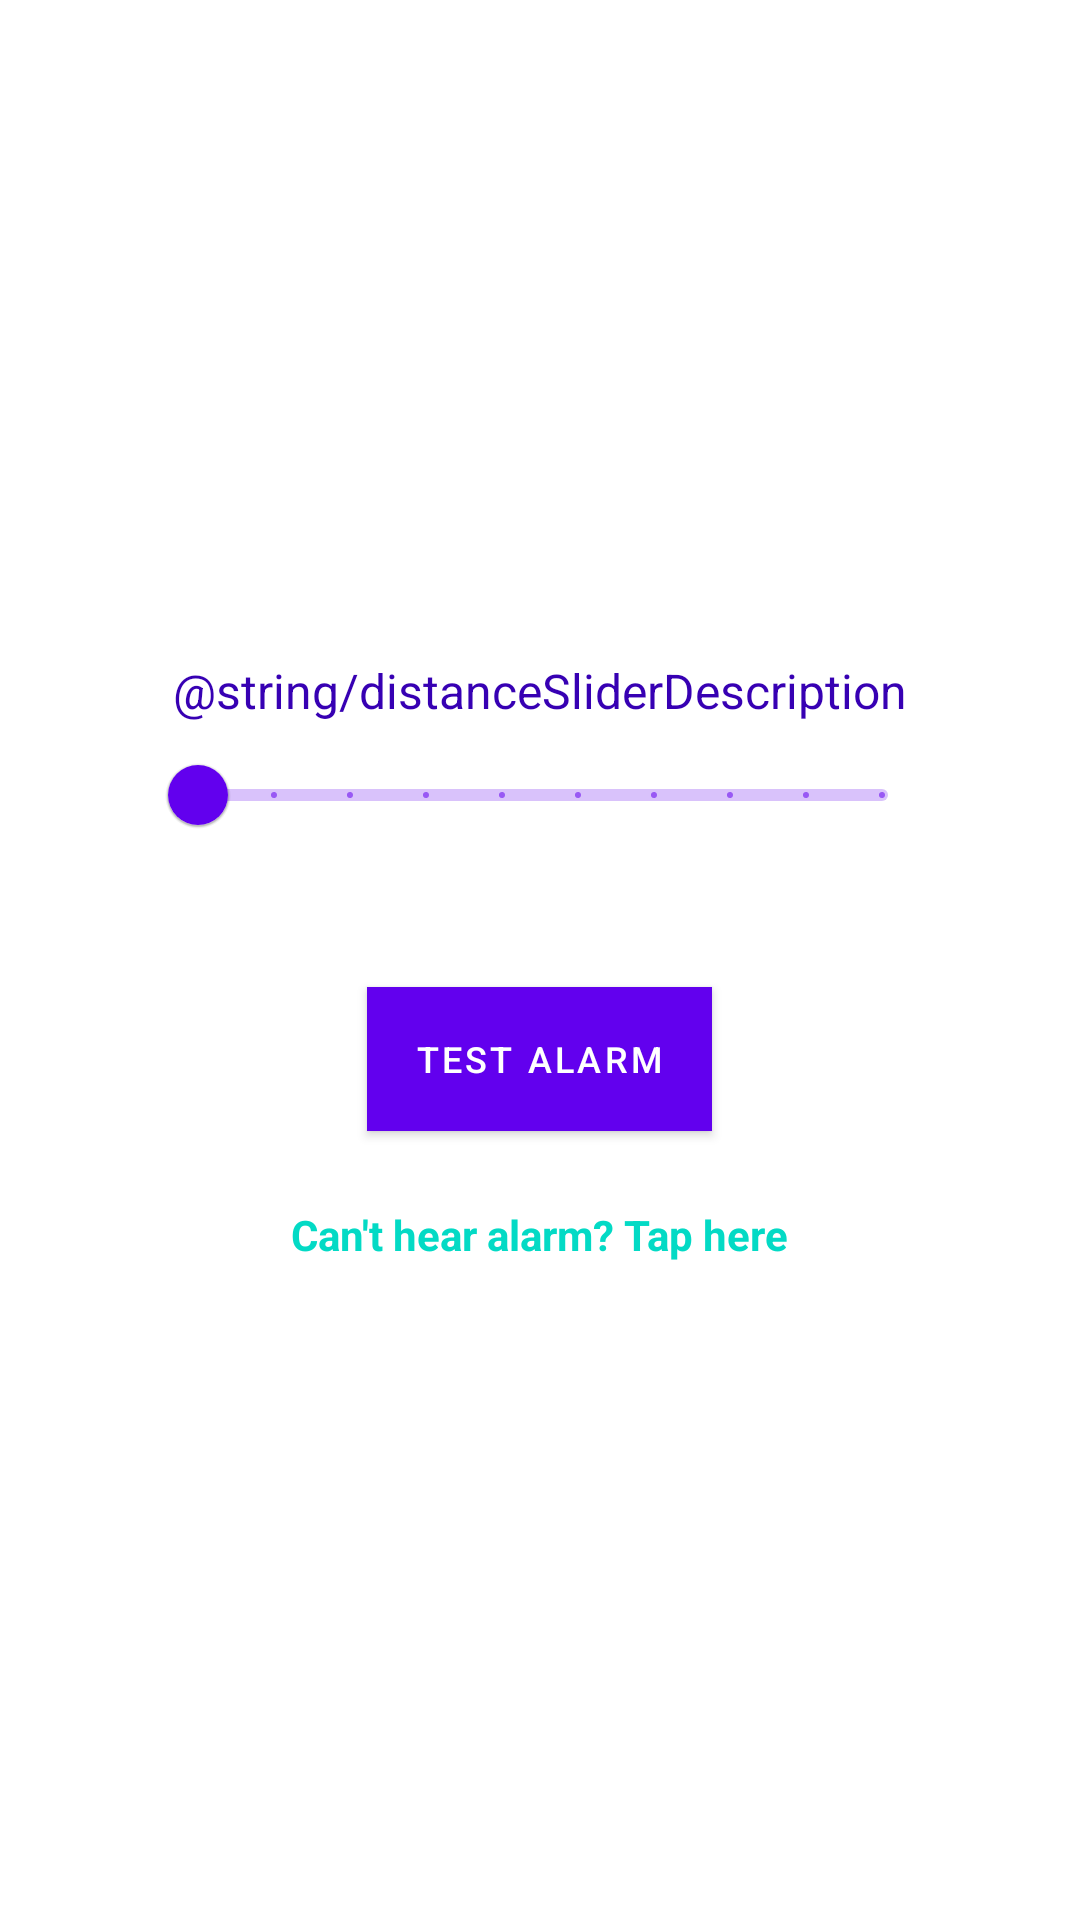

Write the Android layout XML for this screen, with the resource values it uses.
<!-- AndroidManifest.xml: application theme Theme.DublinBusAlarm -->
<!-- res/layout/fragment_settings.xml -->
<?xml version="1.0" encoding="utf-8"?>
<layout xmlns:android="http://schemas.android.com/apk/res/android"
    xmlns:app="http://schemas.android.com/apk/res-auto"
    xmlns:tools="http://schemas.android.com/tools"
    tools:context=".ui.SettingsFragment">

    <androidx.constraintlayout.widget.ConstraintLayout
        android:layout_width="match_parent"
        android:layout_height="match_parent">

        <LinearLayout
            android:id="@+id/linearLayout"
            android:layout_width="match_parent"
            android:layout_height="wrap_content"
            android:gravity="center_horizontal"
            android:orientation="vertical"
            app:layout_constraintBottom_toBottomOf="parent"
            app:layout_constraintEnd_toEndOf="parent"
            app:layout_constraintStart_toStartOf="parent"
            app:layout_constraintTop_toTopOf="parent">

            <LinearLayout
                android:layout_width="wrap_content"
                android:layout_height="wrap_content"
                android:gravity="center_horizontal"
                android:orientation="vertical">

                <com.google.android.material.textview.MaterialTextView
                    android:layout_width="wrap_content"
                    android:layout_height="wrap_content"
                    android:maxWidth="300dp"
                    android:textColor="@color/colorPrimaryDark"
                    android:textSize="16sp"
                    android:text="@string/distanceSliderDescription"
                    android:textAlignment="center" />


                <com.google.android.material.slider.Slider
                    android:id="@+id/distanceSlider"
                    android:layout_width="wrap_content"
                    android:layout_height="wrap_content"
                    android:layout_marginStart="50dp"
                    android:layout_marginEnd="50dp"
                    android:layout_marginBottom="25dp"
                    android:stepSize="50"
                    android:valueFrom="50"
                    android:valueTo="500" />


            </LinearLayout>

            <com.google.android.material.button.MaterialButton
                android:id="@+id/testAlarmBtn"
                android:layout_width="wrap_content"
                android:layout_height="wrap_content"
                android:layout_margin="15dp"
                android:background="@color/colorPrimary"
                android:text="@string/testAlarmBtn"
                android:textSize="12sp" />

            <com.google.android.material.textview.MaterialTextView
                android:id="@+id/testAlarmHelp"
                android:layout_width="wrap_content"
                android:layout_height="wrap_content"
                android:text="@string/testAlarmHelp"
                android:textColor="@color/colorAccent"
                android:textStyle="bold"
                android:layout_marginTop="10dp"/>

        </LinearLayout>

    </androidx.constraintlayout.widget.ConstraintLayout>

</layout>
<!-- resources referenced by this layout -->
<resources>
  <string name="testAlarmBtn">test alarm</string>
  <string name="testAlarmHelp">Can\'t hear alarm? Tap here</string>
  <style name="Theme.DublinBusAlarm" parent="Theme.MaterialComponents.Light.DarkActionBar">
          
          <item name="colorPrimary">@color/colorPrimary</item>
          <item name="colorPrimaryVariant">@color/colorPrimaryDark</item>
          <item name="colorAccent">@color/colorAccent</item>
          
      </style>
  <!-- not gathered from this repository: default colours our renderer supplied (Android Studio template values) -->
  <color name="colorPrimary">#FF6200EE</color>
  <color name="colorPrimaryDark">#FF3700B3</color>
  <color name="colorAccent">#FF03DAC5</color>
</resources>
